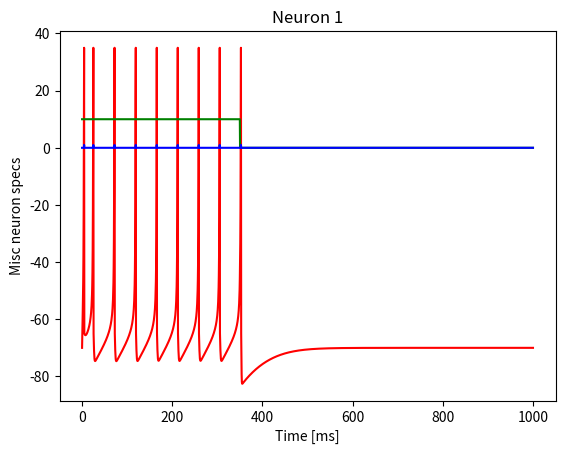
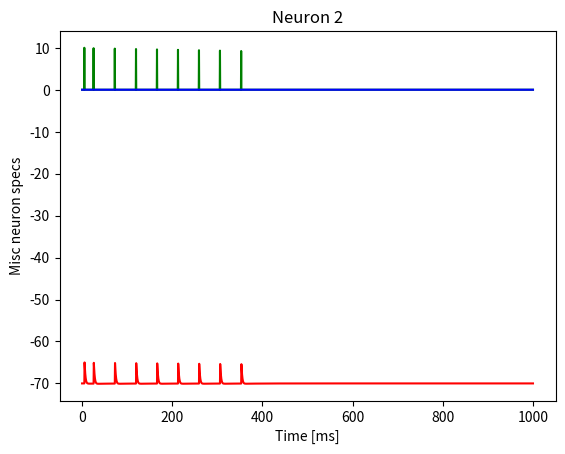

Recreate these plots in Python, in order.
from numpy import *
from pylab import *
from typing import *



class SimulationContext:
    def __init__(self, clock, clockDif):
        self.spikes = []
        self.clock = clock
        self.clockDif = clockDif

    def addSpike(self, spike):
        self.spikes.append(spike)


class NeuronTracker:
    def __init__(self):
        self.voltage = []
        self.impulse = []
        self.spikes = []
        self.clock = []

    def track(self, context: SimulationContext, voltage, impulse, spiked):
        self.clock.append(context.clock)
        self.voltage.append(voltage)
        self.impulse.append(impulse)
        self.spikes.append(spiked)


class Membrane:
    def __init__(self, v=-70, u=-14, a=0.02, b=0.2, c=-65, d=8):
        self.v = v
        self.u = u
        self.a = a
        self.b = b
        self.c = c
        self.d = d
        self.l = 0

    def update(self, context: SimulationContext, tracker: NeuronTracker):
        tv = self.v
        tl = self.l
        dt = context.clockDif
        spiked = False
        if self.v < 35:
            dv = (0.04 * self.v + 5) * self.v + 140 - self.u
            nv = self.v + (dv + self.l) * dt
            du = self.a * (self.b * self.v - self.u)
            nu = self.u + du * dt
            self.v = min(nv, 35)
            self.u = nu
        else:
            self.v = self.c
            self.u = self.u + self.d
            spiked = True
        self.l = 0
        if tracker is not None:
            tracker.track(context, tv, tl, spiked)
        return spiked

    def impulse(self, l):
        self.l += l


class Synapse:
    def __init__(self, target, impulse, weight, stdpInterval):
        self.target = target
        self.weight = weight
        self.impulse = impulse
        self.preSpikedAt = -1
        self.stdpInterval = stdpInterval

    def spike(self, context: SimulationContext):
        self.target.impulse(self.impulse * self.weight)
        self.preSpikedAt = context.clock

    def preSynapticUpdate(self, context: SimulationContext, postSpiked):
        if self.preSpikedAt < 0:
            return
        if self.weight < 0:
            if postSpiked and (context.clock - self.preSpikedAt) <= self.stdpInterval:
                self.preSpikedAt = -1
                self.weight -= self.weight / 100.0
            elif context.clock - self.preSpikedAt > self.stdpInterval:
                self.preSpikedAt = -1
                self.weight += (-1 - self.weight) / 100.0
        else:
            if postSpiked and (context.clock - self.preSpikedAt) <= self.stdpInterval:
                self.preSpikedAt = -1
                self.weight += (1 - self.weight) / 100.0
            elif context.clock - self.preSpikedAt > self.stdpInterval:
                self.preSpikedAt = -1
                self.weight -= self.weight / 100.0


class Neuron:
    def __init__(self, membrane, position, tracker):
        self.position = position
        self.membrane = membrane
        self.inputs = []
        self.outputs = []
        self.tracker = tracker

    def update(self, context: SimulationContext):
        spiked = self.membrane.update(context, self.tracker)
        for i in self.inputs:
            i.preSynapticUpdate(context, spiked)
        return spiked

    def impulse(self, l):
        self.membrane.impulse(l)

    def addInput(self, input: Synapse):
        self.inputs.append(input)

    def addOutput(self, output: Synapse):
        self.outputs.append(output)

    def spike(self, context: SimulationContext):
        for o in self.outputs:
            o.spike(context)


class Snn:
    def __init__(self, neurons: Iterable[Neuron]):
        self.clock = 0
        self.neurons = neurons

    def connect(self, source: Neuron, target: Neuron):
        s = Synapse(target, 10, 1, 5)
        source.addOutput(s)
        target.addInput(s)


class Simulation:
    def __init__(self, snns: Iterable[Snn], tickInMs=1):
        self.clock = 0
        self.tickInMs = tickInMs
        self.snns = snns
        self.context = SimulationContext(self.clock, self.tickInMs)

    def nextTick(self):
        self.clock += self.tickInMs
        newContext = SimulationContext(self.clock, self.tickInMs)
        for spike in self.context.spikes:
            spike.spike(newContext)
        self.context = newContext
        for snn in self.snns:
            for n in snn.neurons:
                if n.update(self.context):
                    newContext.addSpike(n)


def plotNeuronTracker(tracker: NeuronTracker, titleStr):
    figure()
    plot(tracker.clock, tracker.voltage, 'r', label='Voltage trace')
    plot(tracker.clock, tracker.impulse, 'g', label='Impulse trace')
    plot(tracker.clock, tracker.spikes, 'b', label='Spikes trace')
    xlabel('Time [ms]')
    ylabel('Misc neuron specs')
    title(titleStr)

snn = Snn([Neuron(Membrane(), (0, 0, 0), NeuronTracker()), Neuron(Membrane(), (10, 10, 10), NeuronTracker())])
snn.connect(snn.neurons[0], snn.neurons[1])

tmax = 1000
dt = 0.5
T = int(ceil(tmax / dt))

sim = Simulation([snn], dt)

# loop over time
for t in arange(T - 1):
    if t < 700:
        snn.neurons[0].membrane.impulse(10)
    sim.nextTick()

# fig = plt.figure()
# ax = mplot3d.Axes3D(fig)
# vis = ax.scatter([100, 200], [200, 120], [300, 77], c='#00ee00')

#
# def animate(i):
#     global vis
#     if (random(1) > 0.5):
#         print("Blues")
#         vis.set_alpha(1)
#     else:
#         print("Greens")
#         vis.set_alpha(0)
#
#
# ani = matplotlib.animation.FuncAnimation(fig, animate,
#                                          frames=2, interval=100, repeat=True)

plotNeuronTracker(snn.neurons[0].tracker, "Neuron 1")
plotNeuronTracker(snn.neurons[1].tracker, "Neuron 2")
show()
